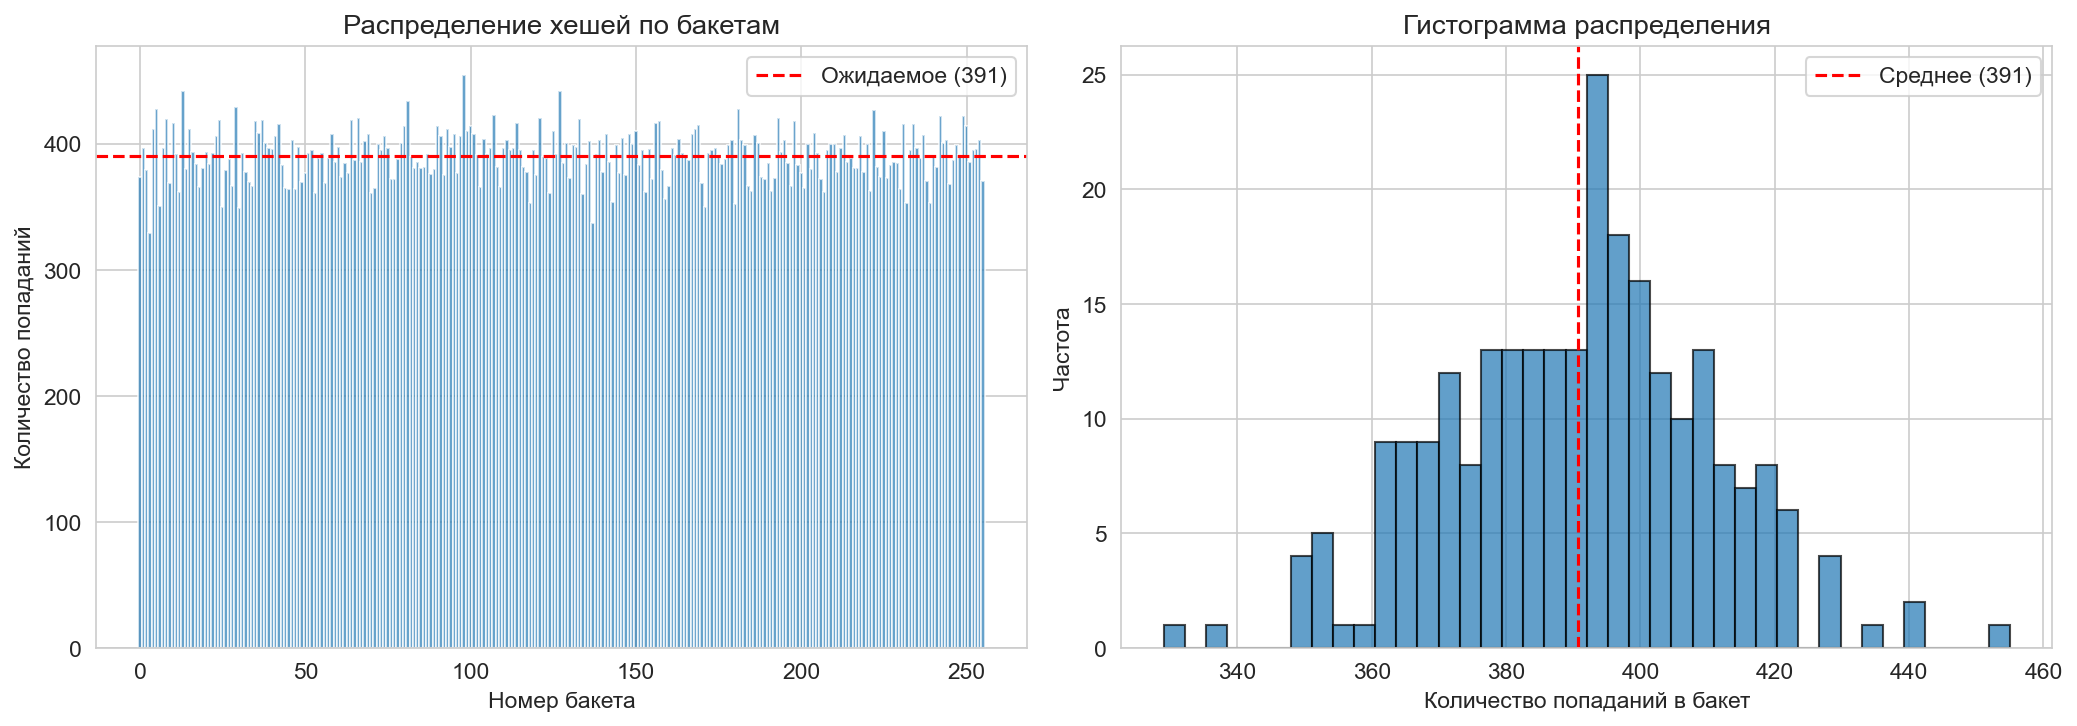

The file beside this chart, header and first rows:
bucket, count
0, 374
1, 397
2, 379
3, 329
4, 412
5, 428
6, 351
7, 397
8, 420
9, 369
10, 417
11, 392
12, 362
13, 442
14, 380
15, 412
16, 394
17, 384
18, 366
19, 381
20, 394
21, 384
22, 393
23, 406
24, 419
25, 350
26, 379
27, 388
28, 367
29, 429
30, 349
31, 393
32, 378
33, 370
34, 367
35, 418
36, 409
37, 419
38, 401
39, 397
40, 396
41, 406
42, 416
43, 383
44, 365
45, 364
46, 403
47, 364
48, 398
49, 370
50, 377
51, 393
52, 395
53, 361
54, 389
55, 393
56, 369
57, 389
58, 408
59, 386
... 196 more rows
